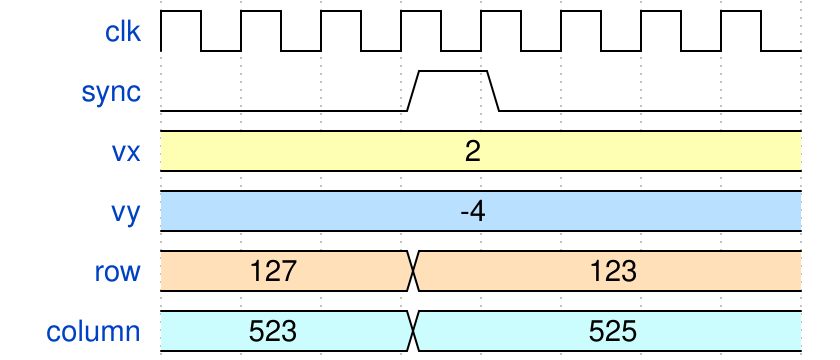

Write the WaveDrom specification (WaveJSON) that draws this timing diagram.

{ "signal" : [
  { "name": "clk",         "wave": "p......." },
  { "name": "sync",        "wave": "0..10..."},
  { "name": "vx",          "wave": "3.......", "data": [2,2,2,2,2,2,2,2] },
  { "name": "vy",          "wave": "5.......", "data": [-4,-4,-4,-4,2,-4,-4,-4] },
  { "name": "row",         "wave": "4..4....", "data": [127,123] },
  { "name": "column",      "wave": "6..6....", "data": [523,525] },
],
  "config" : { "hscale" : 1 }
}
 